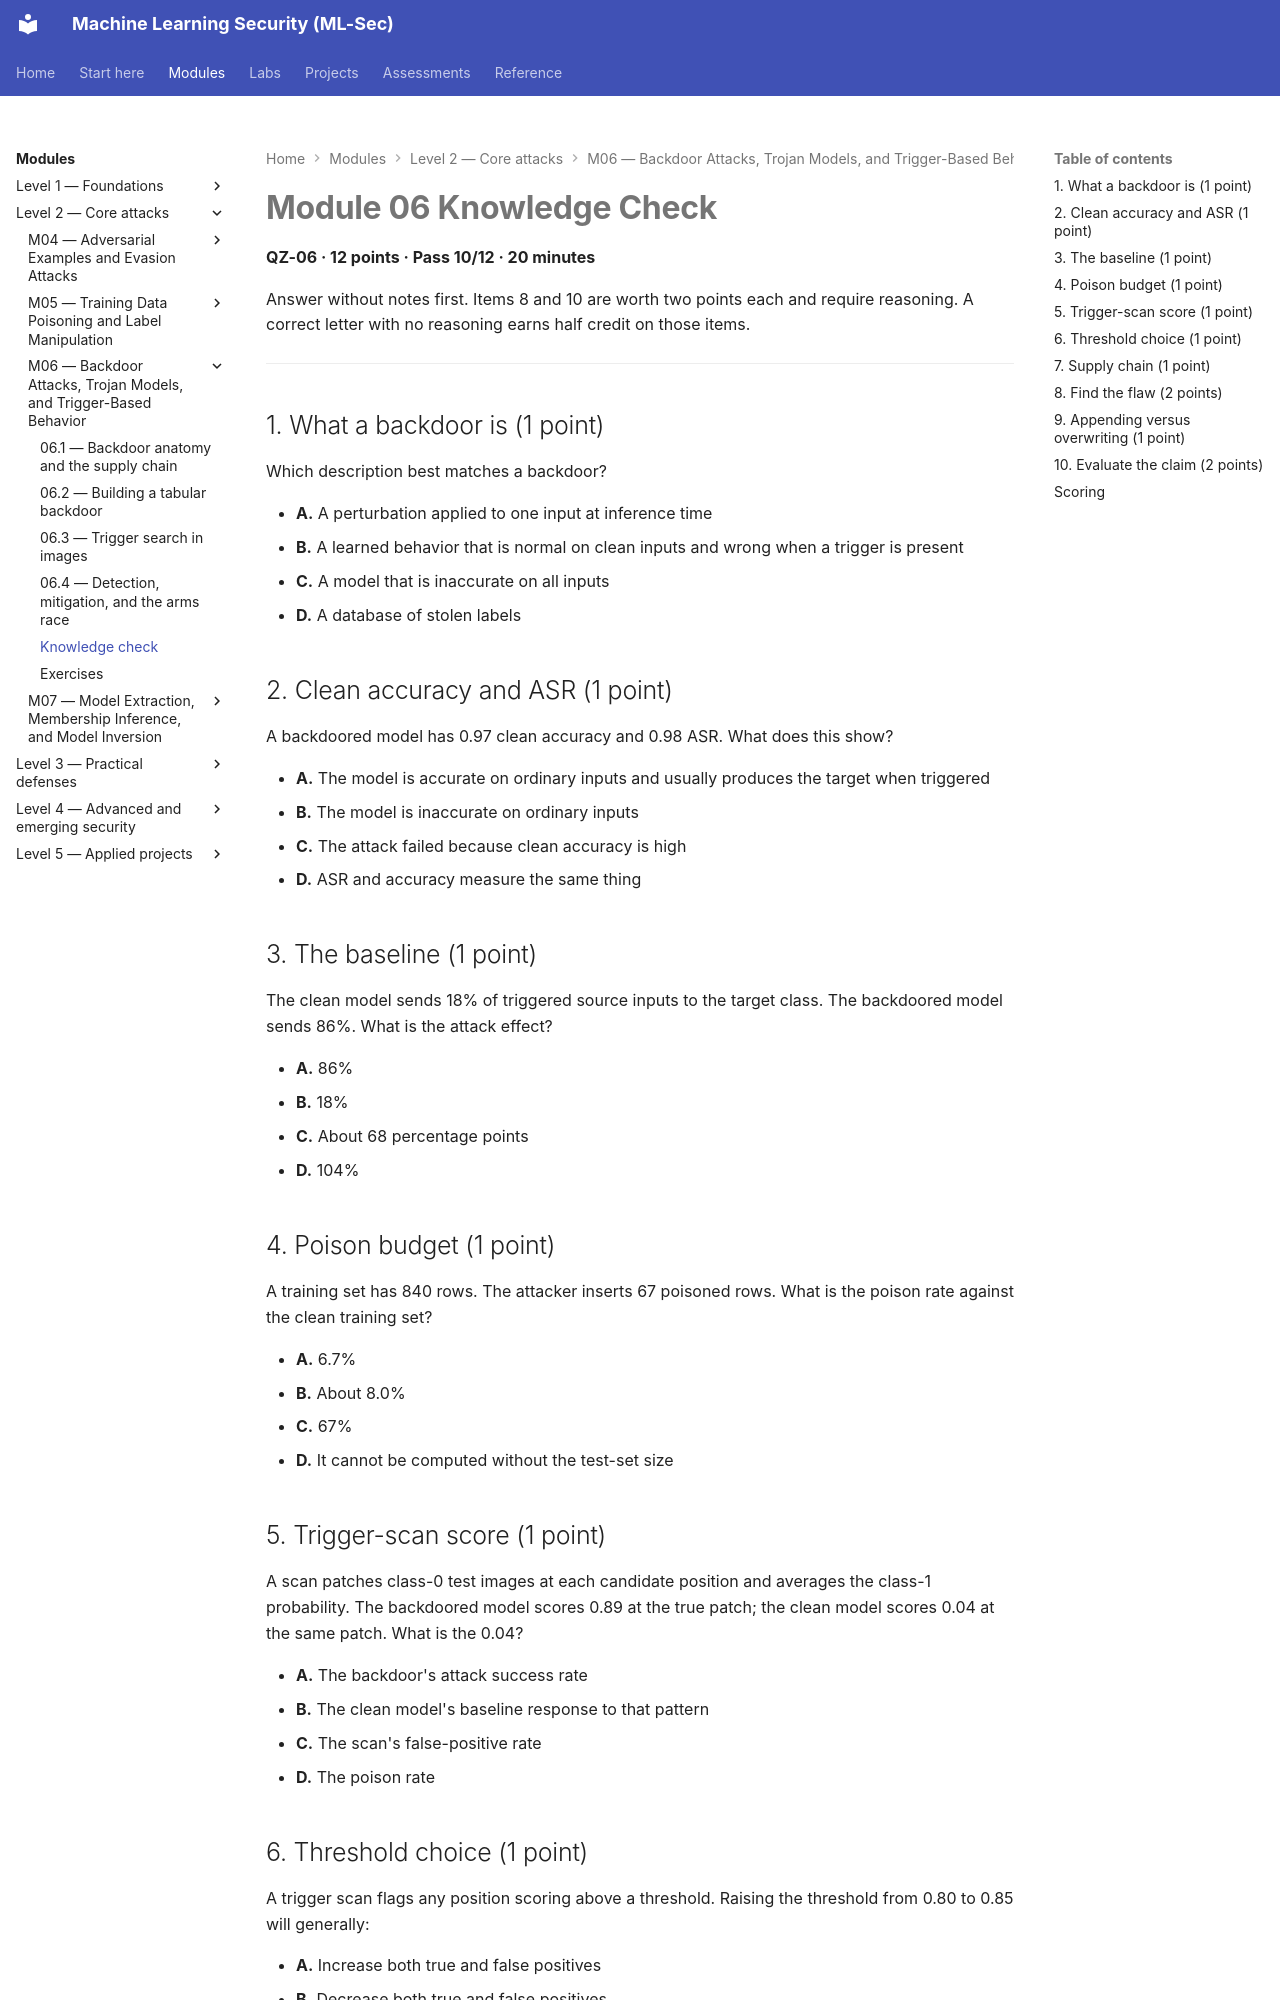

repository: nadeem-majeedch/MLSec · page: modules/m06-backdoors/quiz/index.html · generator: mkdocs

---
title: Module 06 Knowledge Check
---

# Module 06 Knowledge Check

<a id="qz-06"></a>

**QZ-06 · 12 points · Pass 10/12 · 20 minutes**

Answer without notes first. Items 8 and 10 are worth two points each and require reasoning. A correct letter with no reasoning earns half credit on those items.

---

## 1. What a backdoor is (1 point)

Which description best matches a backdoor?

- **A.** A perturbation applied to one input at inference time
- **B.** A learned behavior that is normal on clean inputs and wrong when a trigger is present
- **C.** A model that is inaccurate on all inputs
- **D.** A database of stolen labels

## 2. Clean accuracy and ASR (1 point)

A backdoored model has 0.97 clean accuracy and 0.98 ASR. What does this show?

- **A.** The model is accurate on ordinary inputs and usually produces the target when triggered
- **B.** The model is inaccurate on ordinary inputs
- **C.** The attack failed because clean accuracy is high
- **D.** ASR and accuracy measure the same thing

## 3. The baseline (1 point)

The clean model sends 18% of triggered source inputs to the target class. The backdoored model sends 86%. What is the attack effect?

- **A.** 86%
- **B.** 18%
- **C.** About 68 percentage points
- **D.** 104%

## 4. Poison budget (1 point)

A training set has 840 rows. The attacker inserts 67 poisoned rows. What is the poison rate against the clean training set?

- **A.** 6.7%
- **B.** About 8.0%
- **C.** 67%
- **D.** It cannot be computed without the test-set size

## 5. Trigger-scan score (1 point)

A scan patches class-0 test images at each candidate position and averages the class-1 probability. The backdoored model scores 0.89 at the true patch; the clean model scores 0.04 at the same patch. What is the 0.04?

- **A.** The backdoor's attack success rate
- **B.** The clean model's baseline response to that pattern
- **C.** The scan's false-positive rate
- **D.** The poison rate
